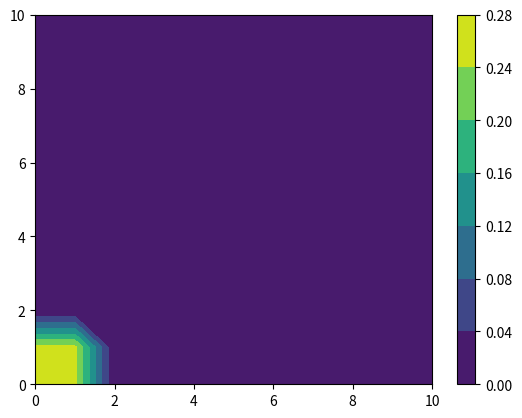

This figure's Python source: (Note: this script raises an exception after producing the figure.)
import numpy as np
#from numba import jit
from matplotlib import pyplot as plt
import time

def numbaDirichlet(numSites, shape):
    a = np.ones((shape[0], shape[1], numSites + 1))
    for i in range(shape[0]):
        for j in range(shape[1]):
            a[i, j, 0] = 0
            a[i, j, 1:numSites] = np.sort(np.random.rand(numSites - 1))
    return np.diff(a)
    # return np.append(2,3)
    # return np.diff(np.hstack( ( np.sort(np.random.rand(3)), np.array(1) )))


# @jit(nopython=True)
def twoDBCModelPDF(occupancy, tMax):

    for t in range(1, tMax + 1):
        newOccupancy = np.zeros(occupancy.shape, dtype=occupancy.dtype)
        # bias = .25*np.ones([4,t,t])
        # bias = np.moveaxis( np.random.dirichlet(4*[1], [t, t]), 2, 0)
        bias = np.ones([t, t, 4])*0.25
        # bias = numbaDirichlet(4, [t,t])
        newOccupancy[:t, :t] += bias[:, :, 0] * occupancy[:t, :t]
        newOccupancy[1 : t + 1, :t] += bias[:, :, 1] * occupancy[:t, :t]
        newOccupancy[:t, 1 : t + 1] += bias[:, :, 2] * occupancy[:t, :t]
        newOccupancy[1 : t + 1, 1 : t + 1] += bias[:, :, 3] * occupancy[:t, :t]
        occupancy = newOccupancy
        fig, ax = plt.subplots()
        ax2 = ax.contourf(newOccupancy)
        fig.colorbar(ax2)
        fig.savefig(f"Data/Occ{t}.png")
        plt.close(fig)

    return occupancy

if __name__ == '__main__':
    new_occupancy = np.zeros((11, 11))
    new_occupancy[0, 0] = 1
    twoDBCModelPDF(new_occupancy, 10)
